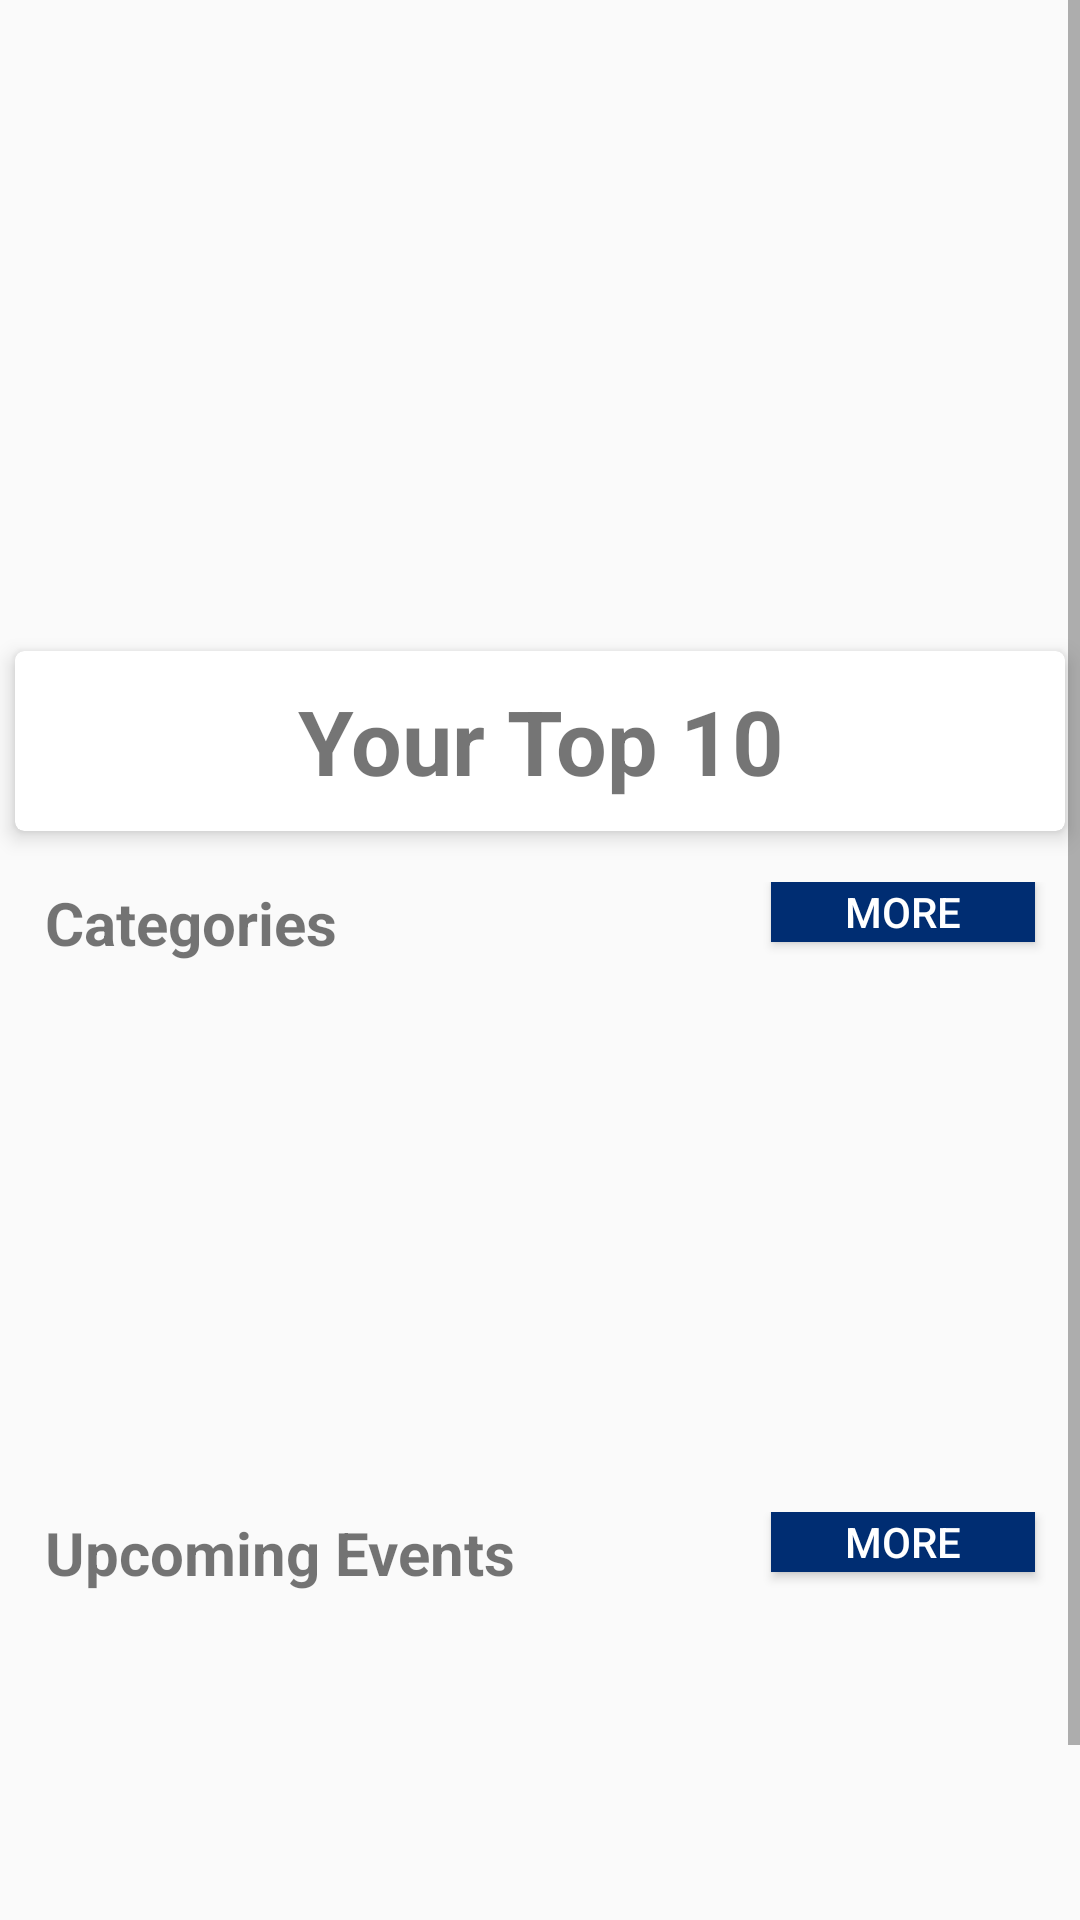

Layout XML and referenced resources for this Android screen:
<!-- AndroidManifest.xml: application theme AppTheme -->
<!-- res/layout/content_home.xml -->
<?xml version="1.0" encoding="utf-8"?>
<ScrollView xmlns:android="http://schemas.android.com/apk/res/android"
    xmlns:tools="http://schemas.android.com/tools"
    android:layout_width="match_parent"
    android:layout_height="match_parent"
    xmlns:app="http://schemas.android.com/apk/res-auto"
    xmlns:card_view="http://schemas.android.com/apk/res-auto"
    app:layout_behavior="@string/appbar_scrolling_view_behavior"
    tools:showIn="@layout/activity_home"
    tools:context="edu.bucknell.binvolved.HomeActivity">

    <LinearLayout
        xmlns:android="http://schemas.android.com/apk/res/android"

        xmlns:app="http://schemas.android.com/apk/res-auto"
        android:layout_width="match_parent"
        android:layout_height="wrap_content"
        android:orientation="vertical" >


    <FrameLayout
        android:layout_width="match_parent"
        android:layout_height="@dimen/banner_image_height">

        <ViewFlipper
            android:id="@+id/view_flipper"
            android:layout_width="match_parent"
            android:layout_height="wrap_content">

            <ImageView
                android:layout_width="match_parent"
                android:layout_height="@dimen/banner_image_height"
                android:id="@+id/bannerPhoto_1" />
            <ImageView
                android:layout_width="match_parent"
                android:layout_height="@dimen/banner_image_height"
                android:id="@+id/bannerPhoto_2" />
            <ImageView
                android:layout_width="match_parent"
                android:layout_height="@dimen/banner_image_height"
                android:id="@+id/bannerPhoto_3" />
            <ImageView
                android:layout_width="match_parent"
                android:layout_height="@dimen/banner_image_height"
                android:id="@+id/bannerPhoto_4" />
            <ImageView
                android:layout_width="match_parent"
                android:layout_height="@dimen/banner_image_height"
                android:id="@+id/bannerPhoto_5" />
            <ImageView
                android:layout_width="match_parent"
                android:layout_height="@dimen/banner_image_height"
                android:id="@+id/bannerPhoto_6" />
        </ViewFlipper>

        <RelativeLayout
            android:layout_width="match_parent"
            android:layout_height="match_parent"
            android:gravity="center"
            android:layout_marginTop="130dp"
            android:layout_gravity="center_horizontal">

            <LinearLayout
                android:id="@+id/dots"
                android:orientation="horizontal"
                android:layout_width="wrap_content"
                android:layout_height="wrap_content"
                android:layout_gravity="center"
                android:gravity="center_vertical|center_horizontal" />

        </RelativeLayout>
    </FrameLayout>

    <Space
        android:layout_width="match_parent"
        android:layout_height="10dp" />

    <android.support.v7.widget.CardView
        android:id="@+id/card_view"
        android:layout_width="match_parent"
        android:layout_height="wrap_content"
        card_view:cardUseCompatPadding="true"
        card_view:cardElevation="@dimen/card_view_elevation"
        card_view:cardCornerRadius="@dimen/card_view_corner_radius">

        <TextView
            android:layout_width="match_parent"
            android:layout_height="60dp"
            android:textAlignment="center"
            android:text="@string/your_top_10"
            android:textStyle="bold"
            android:textSize="30dp"
            android:gravity="center"
            />
    </android.support.v7.widget.CardView>

    <Space
        android:layout_width="match_parent"
        android:layout_height="10dp" />

    <LinearLayout
        android:layout_width="match_parent"
        android:layout_height="wrap_content"
        android:orientation="vertical"
        android:layout_marginEnd="@dimen/section_margin_right"
        android:layout_marginStart="@dimen/section_margin_left">

        <RelativeLayout
            android:layout_width="match_parent"
            android:layout_height="@dimen/section_title_size">

            <TextView
                android:layout_width="wrap_content"
                android:layout_height="wrap_content"
                android:layout_alignParentStart="true"
                android:layout_marginStart="5dp"
                android:textStyle="bold"
                android:textSize="20dp"
                android:text="@string/categories"/>

            <Button
                android:id="@+id/more_categories"
                android:layout_width="wrap_content"
                android:layout_height="@dimen/more_button_height"
                android:layout_gravity="end"
                android:layout_alignParentEnd="true"
                android:layout_marginEnd="5dp"
                android:text="@string/more"
                android:textColor="@color/white"
                android:background="@color/midnightBlue" />
        </RelativeLayout>

        <LinearLayout
            android:layout_width="match_parent"
            android:layout_height="@dimen/card_view_total_height"
            android:orientation="horizontal">

            <android.support.v7.widget.RecyclerView
                android:layout_width="wrap_content"
                android:layout_height="wrap_content"
                android:id="@+id/recycler_view_1" >
            </android.support.v7.widget.RecyclerView>

        </LinearLayout>
    </LinearLayout>

    <Space
        android:layout_width="match_parent"
        android:layout_height="10dp" />

    <LinearLayout
        android:layout_width="match_parent"
        android:layout_height="wrap_content"
        android:orientation="vertical"
        android:layout_marginEnd="@dimen/section_margin_right"
        android:layout_marginStart="@dimen/section_margin_left">

        <RelativeLayout
            android:layout_width="match_parent"
            android:layout_height="35dp">

            <TextView
                android:layout_width="wrap_content"
                android:layout_height="wrap_content"
                android:layout_alignParentStart="true"
                android:layout_marginStart="5dp"
                android:textStyle="bold"
                android:textSize="20dp"
                android:text="@string/upcoming_events"/>

            <Button
                android:id="@+id/more_upcoming_events"
                android:layout_width="wrap_content"
                android:layout_height="@dimen/more_button_height"
                android:layout_gravity="end"
                android:layout_alignParentEnd="true"
                android:layout_marginEnd="5dp"
                android:text="@string/more"
                android:textColor="@color/white"
                android:background="@color/midnightBlue" />
        </RelativeLayout>

        <LinearLayout
            android:layout_width="match_parent"
            android:layout_height="@dimen/card_view_total_height"
            android:orientation="horizontal">

            <android.support.v7.widget.RecyclerView
                android:layout_width="wrap_content"
                android:layout_height="wrap_content"
                android:id="@+id/recycler_view_2" >
            </android.support.v7.widget.RecyclerView>

        </LinearLayout>
    </LinearLayout>

    </LinearLayout>


</ScrollView>
<!-- res/layout/activity_home.xml (included above) -->
<?xml version="1.0" encoding="utf-8"?>
<android.support.design.widget.CoordinatorLayout
    xmlns:android="http://schemas.android.com/apk/res/android"
    xmlns:app="http://schemas.android.com/apk/res-auto"
    xmlns:tools="http://schemas.android.com/tools"
    android:layout_width="match_parent"
    android:layout_height="match_parent"
    android:fitsSystemWindows="true"
    tools:context="edu.bucknell.binvolved.HomeActivity">

    <android.support.design.widget.AppBarLayout
        android:layout_height="wrap_content"
        android:layout_width="match_parent"
        android:theme="@style/AppTheme.AppBarOverlay">

        <android.support.v7.widget.Toolbar
            android:id="@+id/toolbar"
            android:layout_width="match_parent"
            android:layout_height="?attr/actionBarSize"
            android:background="?attr/colorPrimary"
            app:popupTheme="@style/AppTheme.PopupOverlay" />

    </android.support.design.widget.AppBarLayout>


    <include layout="@layout/content_home"/>

</android.support.design.widget.CoordinatorLayout>
<!-- resources referenced by this layout -->
<resources>
  <color name="midnightBlue">#002D72</color>
  <color name="white">#FFFFFF</color>
  <dimen name="banner_image_height">200dp</dimen>
  <dimen name="card_view_corner_radius">3dp</dimen>
  <dimen name="card_view_elevation">4dp</dimen>
  <dimen name="card_view_total_height">165dp</dimen>
  <dimen name="more_button_height">20dp</dimen>
  <dimen name="section_margin_left">10dp</dimen>
  <dimen name="section_margin_right">10dp</dimen>
  <dimen name="section_title_size">35dp</dimen>
  <string name="categories">Categories</string>
  <string name="more">more</string>
  <string name="upcoming_events">Upcoming Events</string>
  <string name="your_top_10"> Your Top 10</string>
  <style name="AppTheme.AppBarOverlay" parent="ThemeOverlay.AppCompat.Dark.ActionBar" />
  <style name="AppTheme.PopupOverlay" parent="ThemeOverlay.AppCompat.Light" />
  <style name="AppTheme" parent="Theme.AppCompat.Light.DarkActionBar">
          
          <item name="colorPrimary">@color/midnightBlue</item>
          <item name="colorPrimaryDark">@color/darkerBlue</item>
          <item name="colorAccent">@color/hitGray</item>
          <item name="windowActionBar">false</item>
          <item name="windowNoTitle">true</item>
      </style>
  <color name="darkerBlue">#0c0072</color>
  <color name="hitGray">#A2AAAD</color>
</resources>
